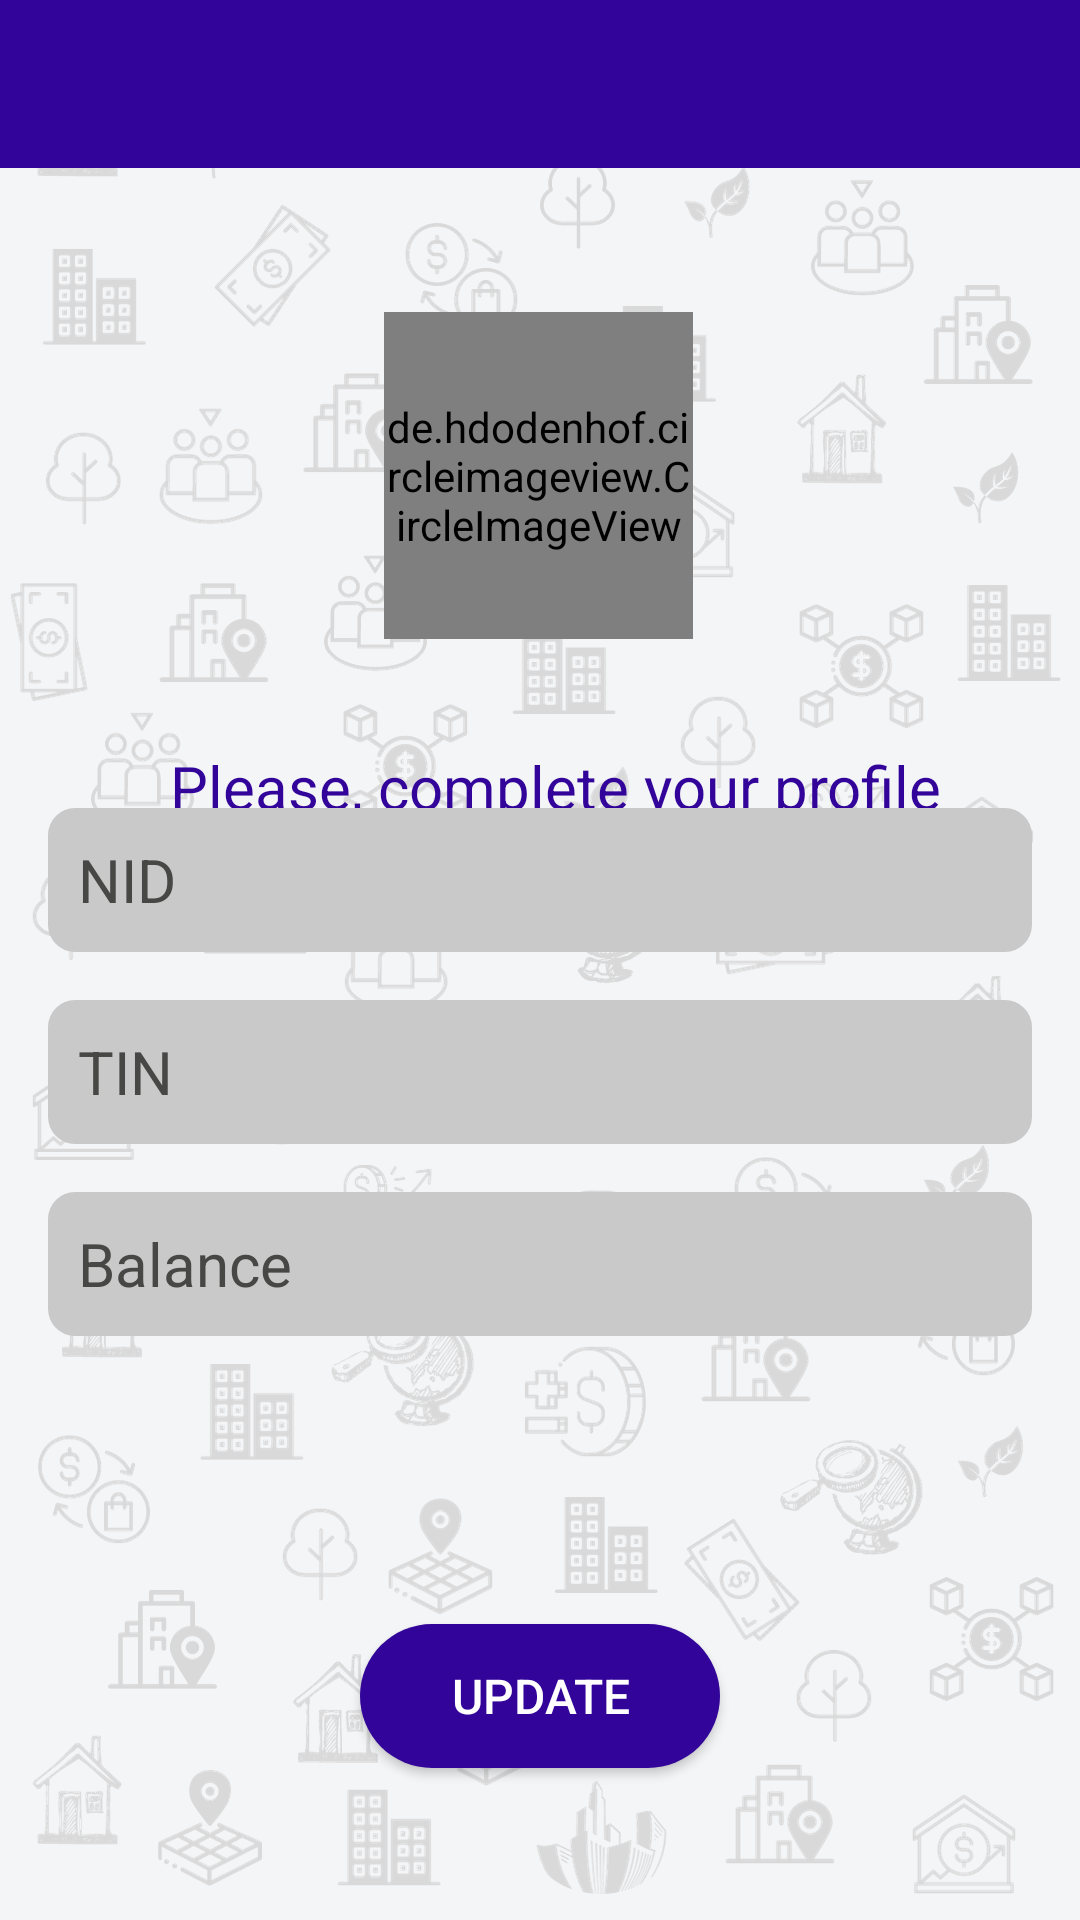

Reconstruct the res/layout file that produces this screen, plus the resources it refers to.
<!-- AndroidManifest.xml: application theme AppTheme -->
<!-- res/layout/profile_update.xml -->
<?xml version="1.0" encoding="utf-8"?>
<androidx.constraintlayout.widget.ConstraintLayout
    xmlns:android="http://schemas.android.com/apk/res/android"
    xmlns:app="http://schemas.android.com/apk/res-auto"
    xmlns:tools="http://schemas.android.com/tools"
    android:layout_width="match_parent"
    android:layout_height="match_parent"
    android:background="@drawable/bg"
    app:layout_behavior="@string/appbar_scrolling_view_behavior"
    tools:context=".profile_update">

    <androidx.appcompat.widget.Toolbar
        android:id="@+id/toolbar_up"
        android:layout_width="match_parent"
        android:layout_height="wrap_content"
        android:background="@color/blue"
        android:minHeight="?attr/actionBarSize"
        android:theme="?attr/actionBarTheme"
        app:layout_constraintEnd_toEndOf="parent"
        app:layout_constraintStart_toStartOf="parent"
        app:layout_constraintTop_toTopOf="parent"
        app:navigationIcon="@drawable/backspace"
        tools:ignore="MissingConstraints" />

    <de.hdodenhof.circleimageview.CircleImageView
        android:id="@+id/profile_image"
        android:layout_width="103dp"
        android:layout_height="109dp"
        android:layout_marginTop="48dp"
        android:src="@drawable/user_icon"
        app:civ_border_color="#FFFFFF"
        app:civ_border_width="2dp"
        app:civ_circle_background_color="@color/white"
        app:layout_constraintEnd_toEndOf="parent"
        app:layout_constraintHorizontal_bias="0.498"
        app:layout_constraintStart_toStartOf="parent"
        app:layout_constraintTop_toBottomOf="@+id/toolbar_up" />

    <TextView
        android:id="@+id/textView2"
        android:layout_width="match_parent"
        android:layout_height="wrap_content"
        android:paddingLeft="10dp"
        android:text="Please, complete your profile information"
        android:textAlignment="center"
        android:textColor="@color/blue"
        android:textSize="20dp"
        app:layout_constraintBottom_toBottomOf="parent"
        app:layout_constraintEnd_toEndOf="parent"
        app:layout_constraintHorizontal_bias="0.0"
        app:layout_constraintStart_toStartOf="parent"
        app:layout_constraintTop_toBottomOf="@+id/profile_image"
        app:layout_constraintVertical_bias="0.095"
        tools:ignore="MissingConstraints" />

    <EditText
        android:id="@+id/receiver"
        android:layout_width="0dp"
        android:layout_height="wrap_content"
        android:layout_marginStart="16dp"
        android:layout_marginEnd="16dp"
        android:drawablePadding="20dp"
        android:ems="10"
        android:hint="NID"
        android:importantForAutofill="no"
        android:inputType="textPersonName"
        android:minHeight="48dp"
        android:padding="10dp"
        android:textColor="#000000"
        android:textColorHint="#474746"
        android:textSize="20sp"
        app:layout_constraintBottom_toBottomOf="parent"
        app:layout_constraintEnd_toEndOf="parent"
        app:layout_constraintHorizontal_bias="0.0"
        app:layout_constraintStart_toStartOf="parent"
        app:layout_constraintTop_toTopOf="parent"
        app:layout_constraintVertical_bias="0.455"
        app:layout_goneMarginEnd="16dp"
        tools:ignore="TextFields"
        android:background="@drawable/rounded_bg"/>

    <EditText
        android:id="@+id/landno"
        android:layout_width="0dp"
        android:layout_height="wrap_content"
        android:layout_marginStart="16dp"
        android:layout_marginTop="16dp"
        android:layout_marginEnd="16dp"
        android:drawablePadding="20dp"
        android:ems="10"
        android:hint="TIN"
        android:importantForAutofill="no"
        android:minHeight="48dp"
        android:padding="10dp"
        android:textColor="#000000"
        android:textColorHint="#474746"
        android:textSize="20sp"
        android:longClickable="false"
        app:layout_constraintEnd_toEndOf="parent"
        app:layout_constraintHorizontal_bias="1.0"
        app:layout_constraintStart_toStartOf="parent"
        app:layout_constraintTop_toBottomOf="@id/receiver"
        app:layout_goneMarginEnd="16dp"
        android:background="@drawable/rounded_bg"/>

    <EditText
        android:id="@+id/signature"
        android:layout_width="0dp"
        android:layout_height="wrap_content"
        android:layout_marginStart="16dp"
        android:layout_marginTop="16dp"
        android:layout_marginEnd="16dp"
        android:drawablePadding="20dp"
        android:ems="10"
        android:hint="Balance"
        android:importantForAutofill="no"
        android:minHeight="48dp"
        android:padding="10dp"
        android:textColor="#000000"
        android:textColorHint="#474746"
        android:textSize="20sp"
        android:longClickable="false"
        app:layout_constraintEnd_toEndOf="parent"
        app:layout_constraintHorizontal_bias="1.0"
        app:layout_constraintStart_toStartOf="parent"
        app:layout_constraintTop_toBottomOf="@id/landno"
        app:layout_goneMarginEnd="16dp"
        android:background="@drawable/rounded_bg"/>


    <Button
        android:id="@+id/add"
        android:layout_width="120dp"
        android:layout_height="48dp"
        android:layout_marginStart="50dp"
        android:layout_marginTop="96dp"
        android:layout_marginEnd="50dp"
        android:background="@drawable/circular_button"
        android:padding="10dp"
        android:text="Update"
        android:textColor="@color/white"
        android:textSize="16sp"
        app:circularflow_defaultRadius="@android:dimen/app_icon_size"
        app:layout_constraintEnd_toEndOf="parent"
        app:layout_constraintStart_toStartOf="parent"
        app:layout_constraintTop_toBottomOf="@+id/signature" />

    <ProgressBar
        android:id="@+id/progressbar3"
        style="?android:attr/progressBarStyle"
        android:layout_width="wrap_content"
        android:layout_height="wrap_content"
        android:progressTint="@color/purple_500"
        android:visibility="invisible"
        app:layout_constraintBottom_toBottomOf="parent"
        app:layout_constraintEnd_toEndOf="parent"
        app:layout_constraintStart_toStartOf="parent"
        app:layout_constraintTop_toBottomOf="@+id/add"
        app:layout_constraintVertical_bias="0.39"
        tools:ignore="MissingConstraints" />

</androidx.constraintlayout.widget.ConstraintLayout>
<!-- resources referenced by this layout -->
<resources>
  <color name="blue">#32049A</color>
  <color name="purple_500">#FF6200EE</color>
  <color name="white">#FFFFFFFF</color>
  <!-- drawable bg: png bitmap (drawable, 450426 bytes) -->
  <!-- drawable circular_button (drawable) -->
  <shape xmlns:android="http://schemas.android.com/apk/res/android"
      android:shape="rectangle">
      <corners android:radius="25dp" /> 
      <solid android:color="@color/blue" /> 
  </shape>
  <!-- drawable rounded_bg (drawable) -->
  <shape xmlns:android="http://schemas.android.com/apk/res/android">
      <solid android:color="@color/grey6" />
      <corners android:radius="9dp" /> 
  </shape>
  <style name="AppTheme" parent="Theme.AppCompat.Light.NoActionBar">
          
          <item name="colorPrimary">@color/purple_500</item>
          <item name="colorPrimaryVariant">@color/purple_700</item>
          <item name="colorOnPrimary">@color/white</item>
          
          <item name="colorSecondary">@color/teal_200</item>
          <item name="colorSecondaryVariant">@color/teal_700</item>
          <item name="colorOnSecondary">@color/black</item>
          
          <item name="android:statusBarColor">?attr/colorPrimaryVariant</item>
          
      </style>
  <color name="grey6">#c9c9c9</color>
  <color name="purple_700">#FF3700B3</color>
  <color name="teal_200">#FF03DAC5</color>
  <color name="teal_700">#FF018786</color>
  <color name="black">#FF000000</color>
</resources>
